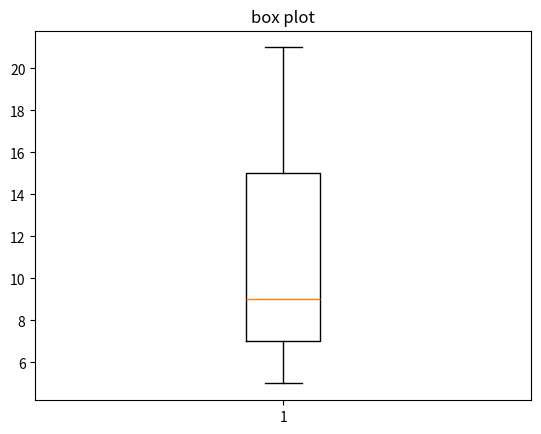

Reproduce this figure in Python.
import matplotlib.pyplot as plt
data=[7,8,5,6,9,10,15,20,21]
plt.boxplot(data)
plt.title("box plot")
plt.show()
